The GitHub repository Bhawana-Bisht/CROPDISEASEPRIDICTION contains a labelled image folder "archive (1)" with 7 categories: blast, healthy, insect damage, leaf folder, scald, stripes, tungro. Examples follow, each with its label.

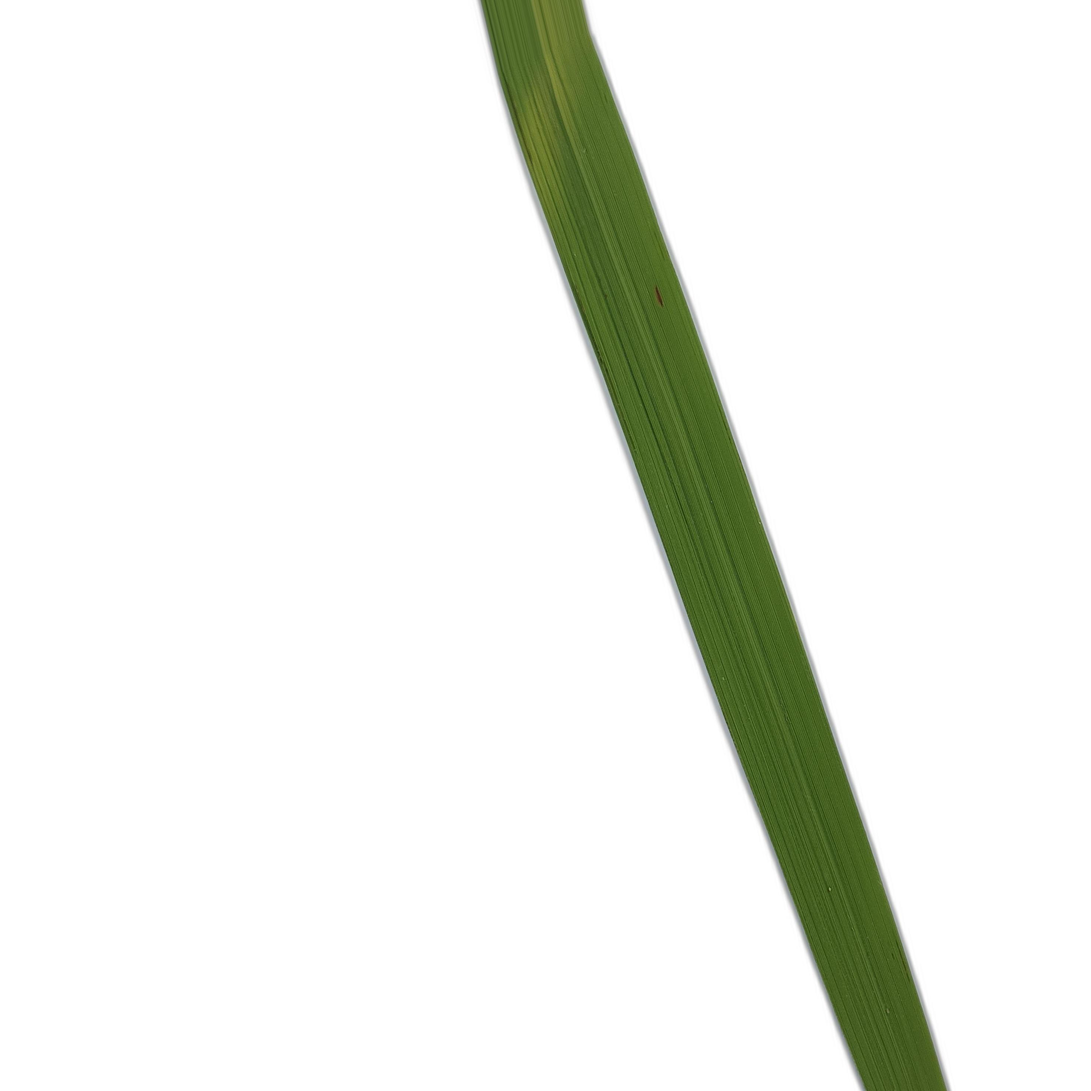
Label: healthy

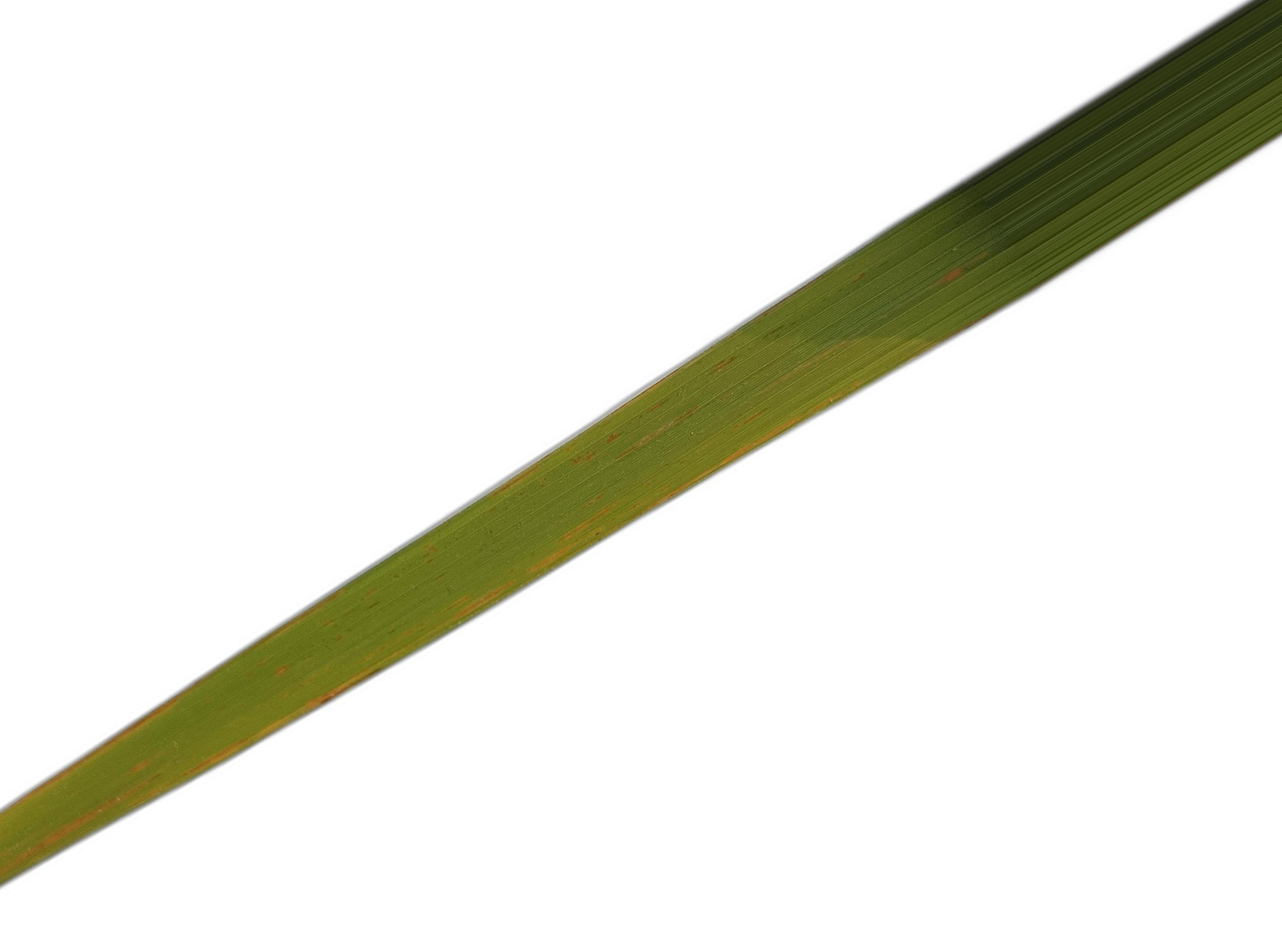
Label: tungro

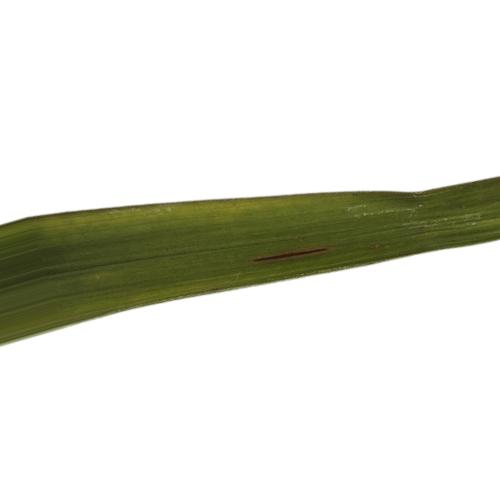
Label: blast

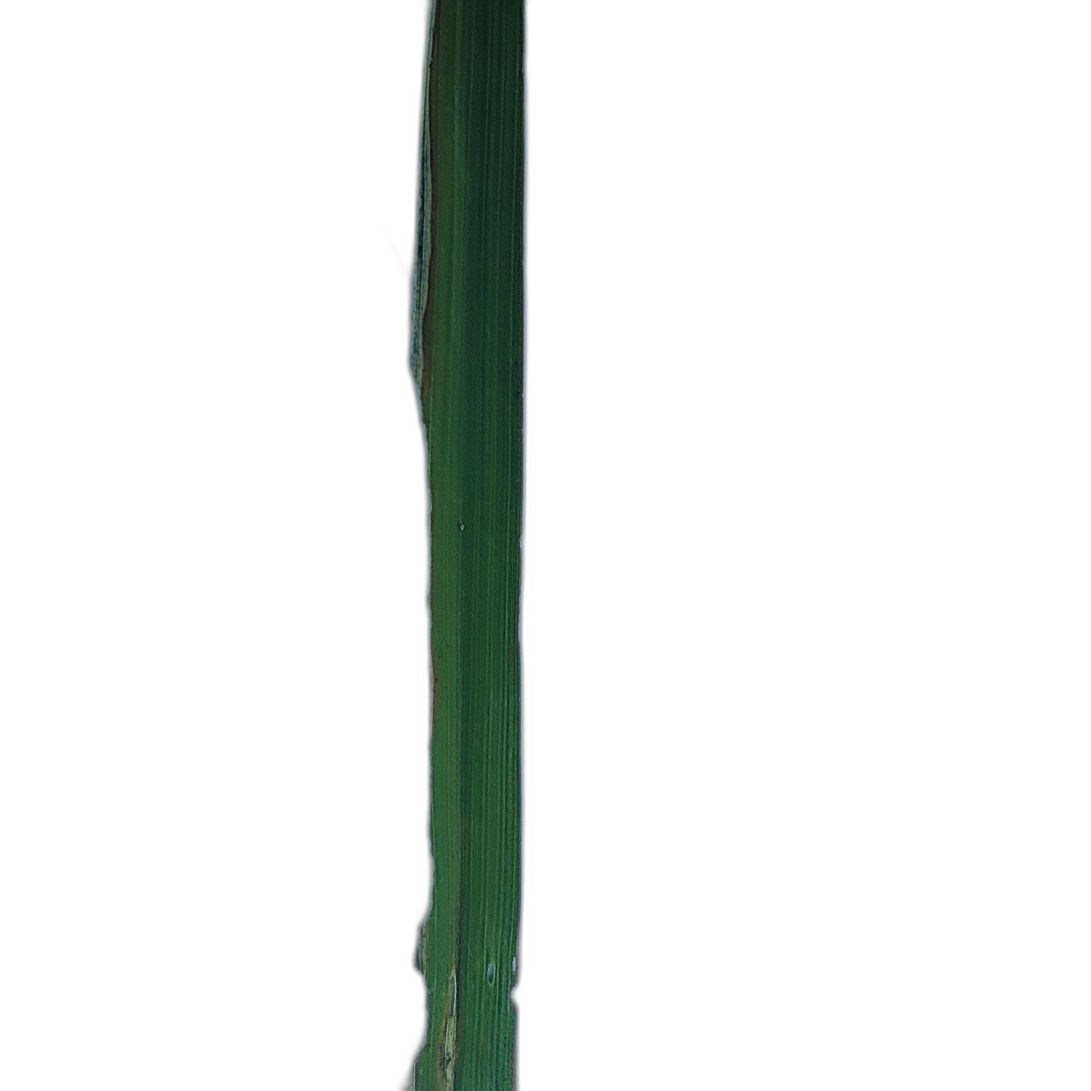
Label: insect damage

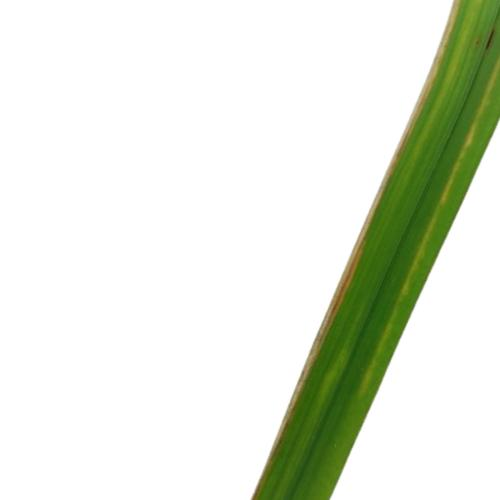
Label: stripes

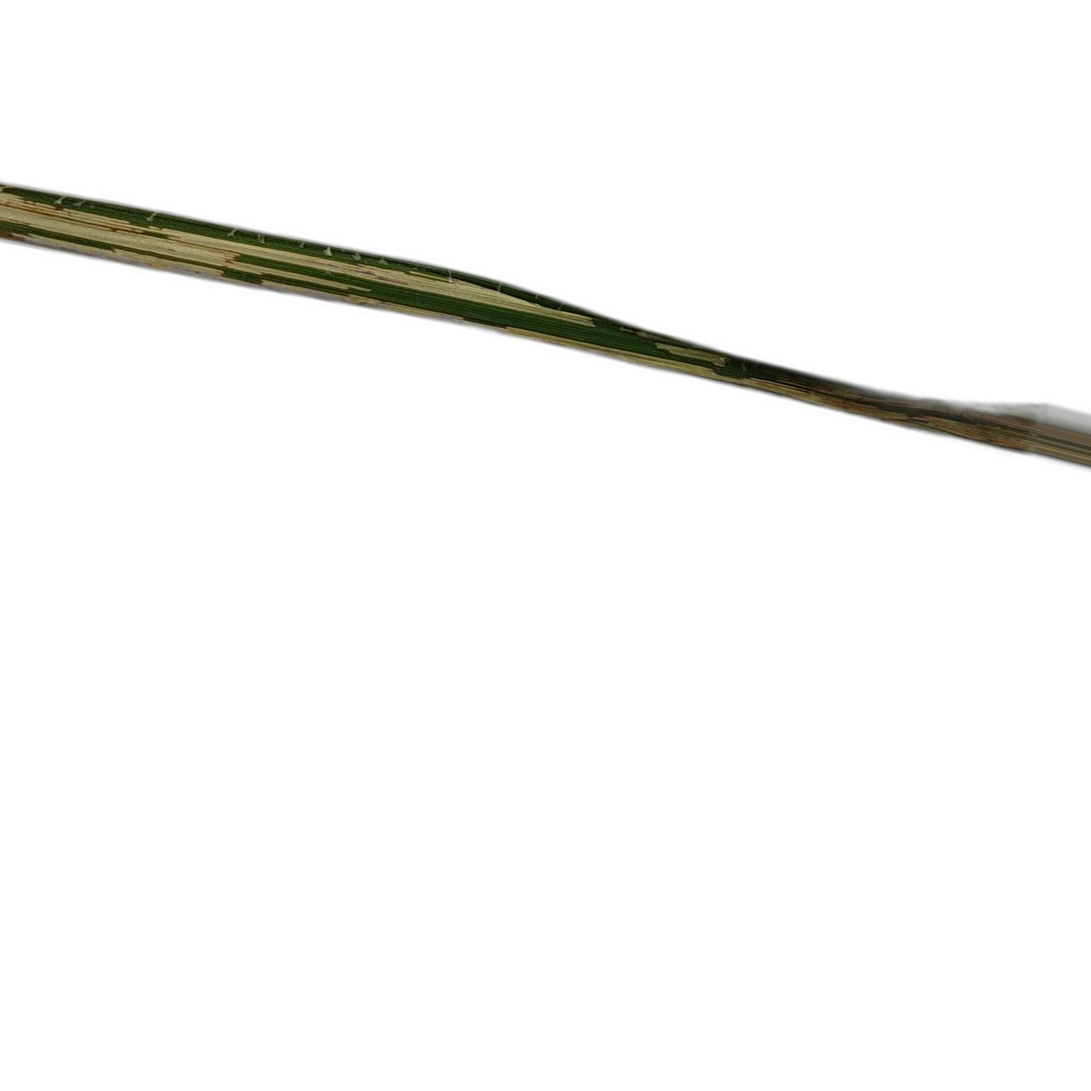
Label: leaf folder
